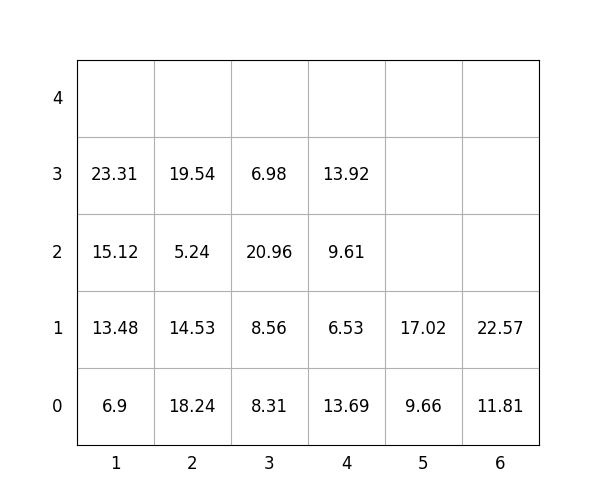

Data behind this chart, as committed beside it:
idx, loc_x, loc_y, loc_z, weight, group, score, seq, reloc, size(ft)
1, 3, 0, 0, 8.31, 0, 8.31, 1, 0, 20
2, 6, 0, 0, 11.81, 3, 311.8, 2, 0, 20
3, 4, 0, 0, 13.69, 1, 113.7, 3, 0, 20
4, 3, 0, 1, 8.56, 1, 108.6, 4, 0, 20
5, 5, 0, 0, 9.66, 3, 309.7, 5, 0, 20
6, 5, 0, 1, 17.02, 3, 317, 6, 0, 20
7, 4, 0, 1, 6.53, 3, 306.5, 7, 0, 20
8, 2, 0, 0, 18.24, 0, 18.24, 8, 0, 20
9, 1, 0, 0, 6.9, 0, 6.9, 9, 0, 20
10, 3, 0, 2, 20.96, 2, 221, 10, 1.0, 20
11, 3, 0, 3, 6.98, 2, 207, 11, 1.0, 20
12, 4, 0, 2, 9.61, 3, 309.6, 12, 0, 20
13, 1, 0, 1, 13.48, 0, 13.48, 13, 0, 20
14, 4, 0, 3, 13.92, 3, 313.9, 14, 0, 20
15, 2, 0, 1, 14.53, 1, 114.5, 15, 1.0, 20
16, 1, 0, 2, 15.12, 0, 15.12, 16, 0, 20
17, 6, 0, 1, 22.57, 3, 322.6, 17, 0, 20
18, 2, 0, 2, 5.24, 1, 105.2, 18, 1.0, 20
19, 1, 0, 3, 23.31, 0, 23.31, 19, 0, 20
20, 2, 0, 3, 19.54, 0, 19.54, 20, 1.0, 20
